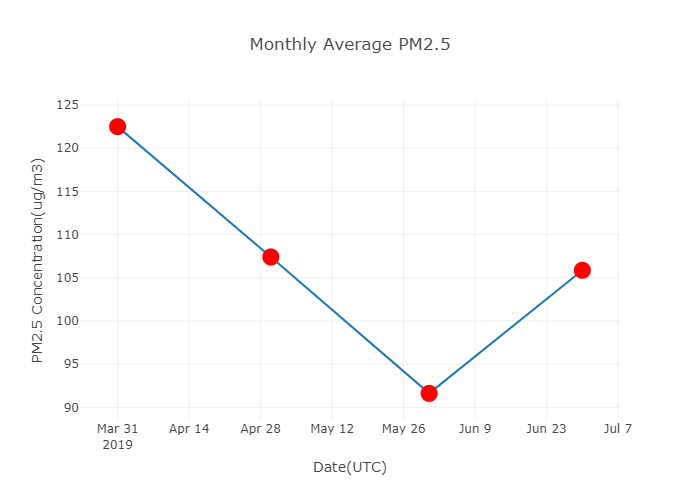

The table this chart was drawn from, first rows:
TimeStamp, PM1(Ug/m3), PM2.5(Ug/m3), PM10(Ug/m3), latitude, longitude, elevation, status
2019-03-31, 110.5, 122.5, 113.8, , , , 
2019-04-30, 96.83, 107.4, 97.76, , , , 
2019-05-31, 83.29, 91.62, 80.5, , , , 
2019-06-30, 96.57, 105.9, 92.47, , , , 
